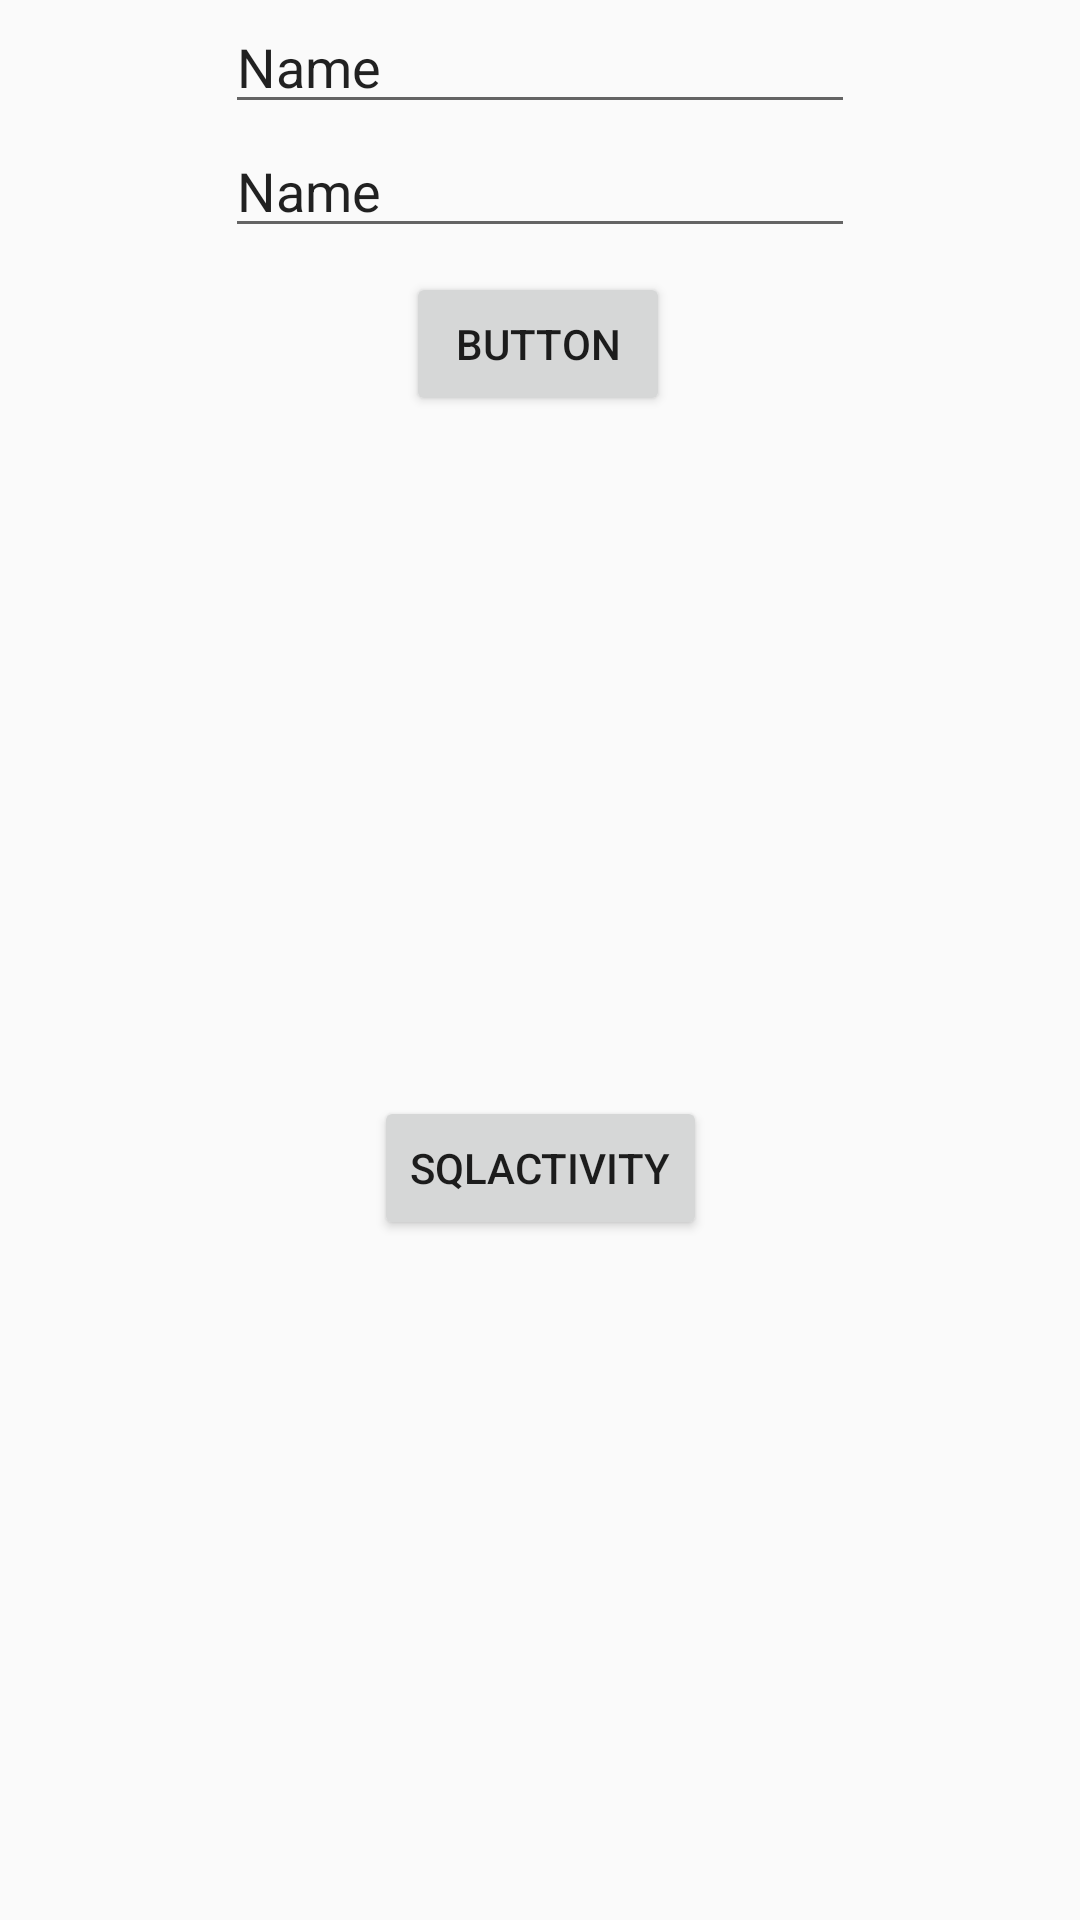

Here is an Android app screen rendered from its layout file. Give the layout XML and the strings, colors and styles it references.
<!-- AndroidManifest.xml: application theme AppTheme -->
<!-- res/layout/activity_main2.xml -->
<?xml version="1.0" encoding="utf-8"?>
<android.support.constraint.ConstraintLayout xmlns:android="http://schemas.android.com/apk/res/android"
    xmlns:app="http://schemas.android.com/apk/res-auto"
    xmlns:tools="http://schemas.android.com/tools"
    android:layout_width="match_parent"
    android:layout_height="match_parent"
    tools:context="com.example.student.androidlistactivitys.Main2Activity">

    <Button
        android:id="@+id/btnSetData"
        android:layout_width="wrap_content"
        android:layout_height="wrap_content"
        android:layout_marginTop="8dp"
        android:text="Button"
        app:layout_constraintEnd_toEndOf="parent"
        app:layout_constraintHorizontal_bias="0.498"
        app:layout_constraintStart_toStartOf="parent"
        app:layout_constraintTop_toBottomOf="@+id/editlastText" />

    <EditText
        android:id="@+id/editfirstText"
        android:layout_width="wrap_content"
        android:layout_height="wrap_content"
        android:ems="10"
        android:inputType="textPersonName"
        android:text="Name"
        app:layout_constraintBottom_toTopOf="@+id/editlastText"
        app:layout_constraintEnd_toEndOf="parent"
        app:layout_constraintStart_toStartOf="parent"
        app:layout_constraintTop_toTopOf="parent" />

    <EditText
        android:id="@+id/editlastText"
        android:layout_width="wrap_content"
        android:layout_height="wrap_content"
        android:ems="10"
        android:inputType="textPersonName"
        android:text="Name"
        app:layout_constraintEnd_toEndOf="parent"
        app:layout_constraintStart_toStartOf="parent"
        app:layout_constraintTop_toBottomOf="@+id/editfirstText" />

    <Button
        android:id="@+id/sqlActivity"
        android:layout_width="wrap_content"
        android:layout_height="wrap_content"
        android:text="SQLActivity"
        app:layout_constraintBottom_toBottomOf="parent"
        app:layout_constraintEnd_toEndOf="parent"
        app:layout_constraintStart_toStartOf="parent"
        app:layout_constraintTop_toBottomOf="@+id/btnSetData" />

</android.support.constraint.ConstraintLayout>
<!-- resources referenced by this layout -->
<resources>
  <style name="AppTheme" parent="Theme.AppCompat.Light.DarkActionBar">
          
          <item name="colorPrimary">@color/colorPrimary</item>
          <item name="colorPrimaryDark">@color/colorPrimaryDark</item>
          <item name="colorAccent">@color/colorAccent</item>
      </style>
  <!-- not gathered from this repository: default colours our renderer supplied (Android Studio template values) -->
  <color name="colorPrimary">#FF6200EE</color>
  <color name="colorPrimaryDark">#FF3700B3</color>
  <color name="colorAccent">#FF03DAC5</color>
</resources>
